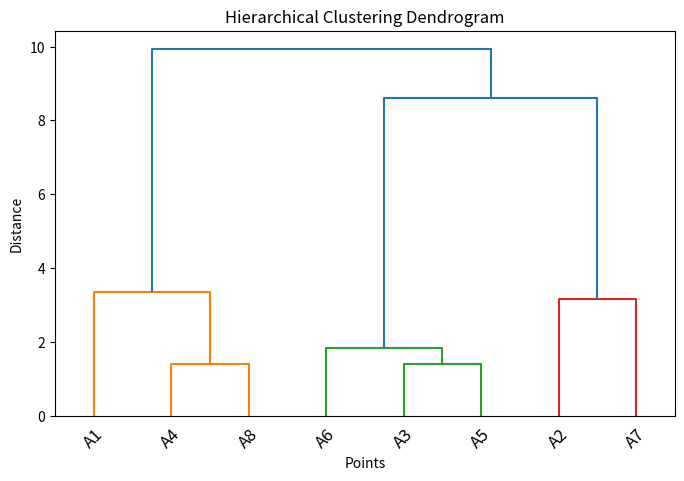

Python code for this plot:
# Hierarchical Clustering Example in Python

import numpy as np
import matplotlib.pyplot as plt
from scipy.cluster.hierarchy import dendrogram, linkage, fcluster

# Step 1: Define the data points
points = np.array([
    [2, 10],  # A1
    [2, 5],   # A2
    [8, 4],   # A3
    [5, 8],   # A4
    [7, 5],   # A5
    [6, 4],   # A6
    [1, 2],   # A7
    [4, 9]    # A8
])

# Step 2: Compute the linkage matrix
# method='ward' minimizes the variance of clusters being merged
Z = linkage(points, method='ward')

# Step 3: Plot the dendrogram
plt.figure(figsize=(8, 5))
dendrogram(Z, labels=['A1','A2','A3','A4','A5','A6','A7','A8'], leaf_rotation=45)
plt.title("Hierarchical Clustering Dendrogram")
plt.xlabel("Points")
plt.ylabel("Distance")
plt.show()

# Step 4: Form flat clusters (e.g., 3 clusters)
max_clusters = 3
clusters = fcluster(Z, max_clusters, criterion='maxclust')

# Step 5: Print cluster assignment
for i, cluster_id in enumerate(clusters):
    print(f"Point A{i+1} -> Cluster {cluster_id}")
